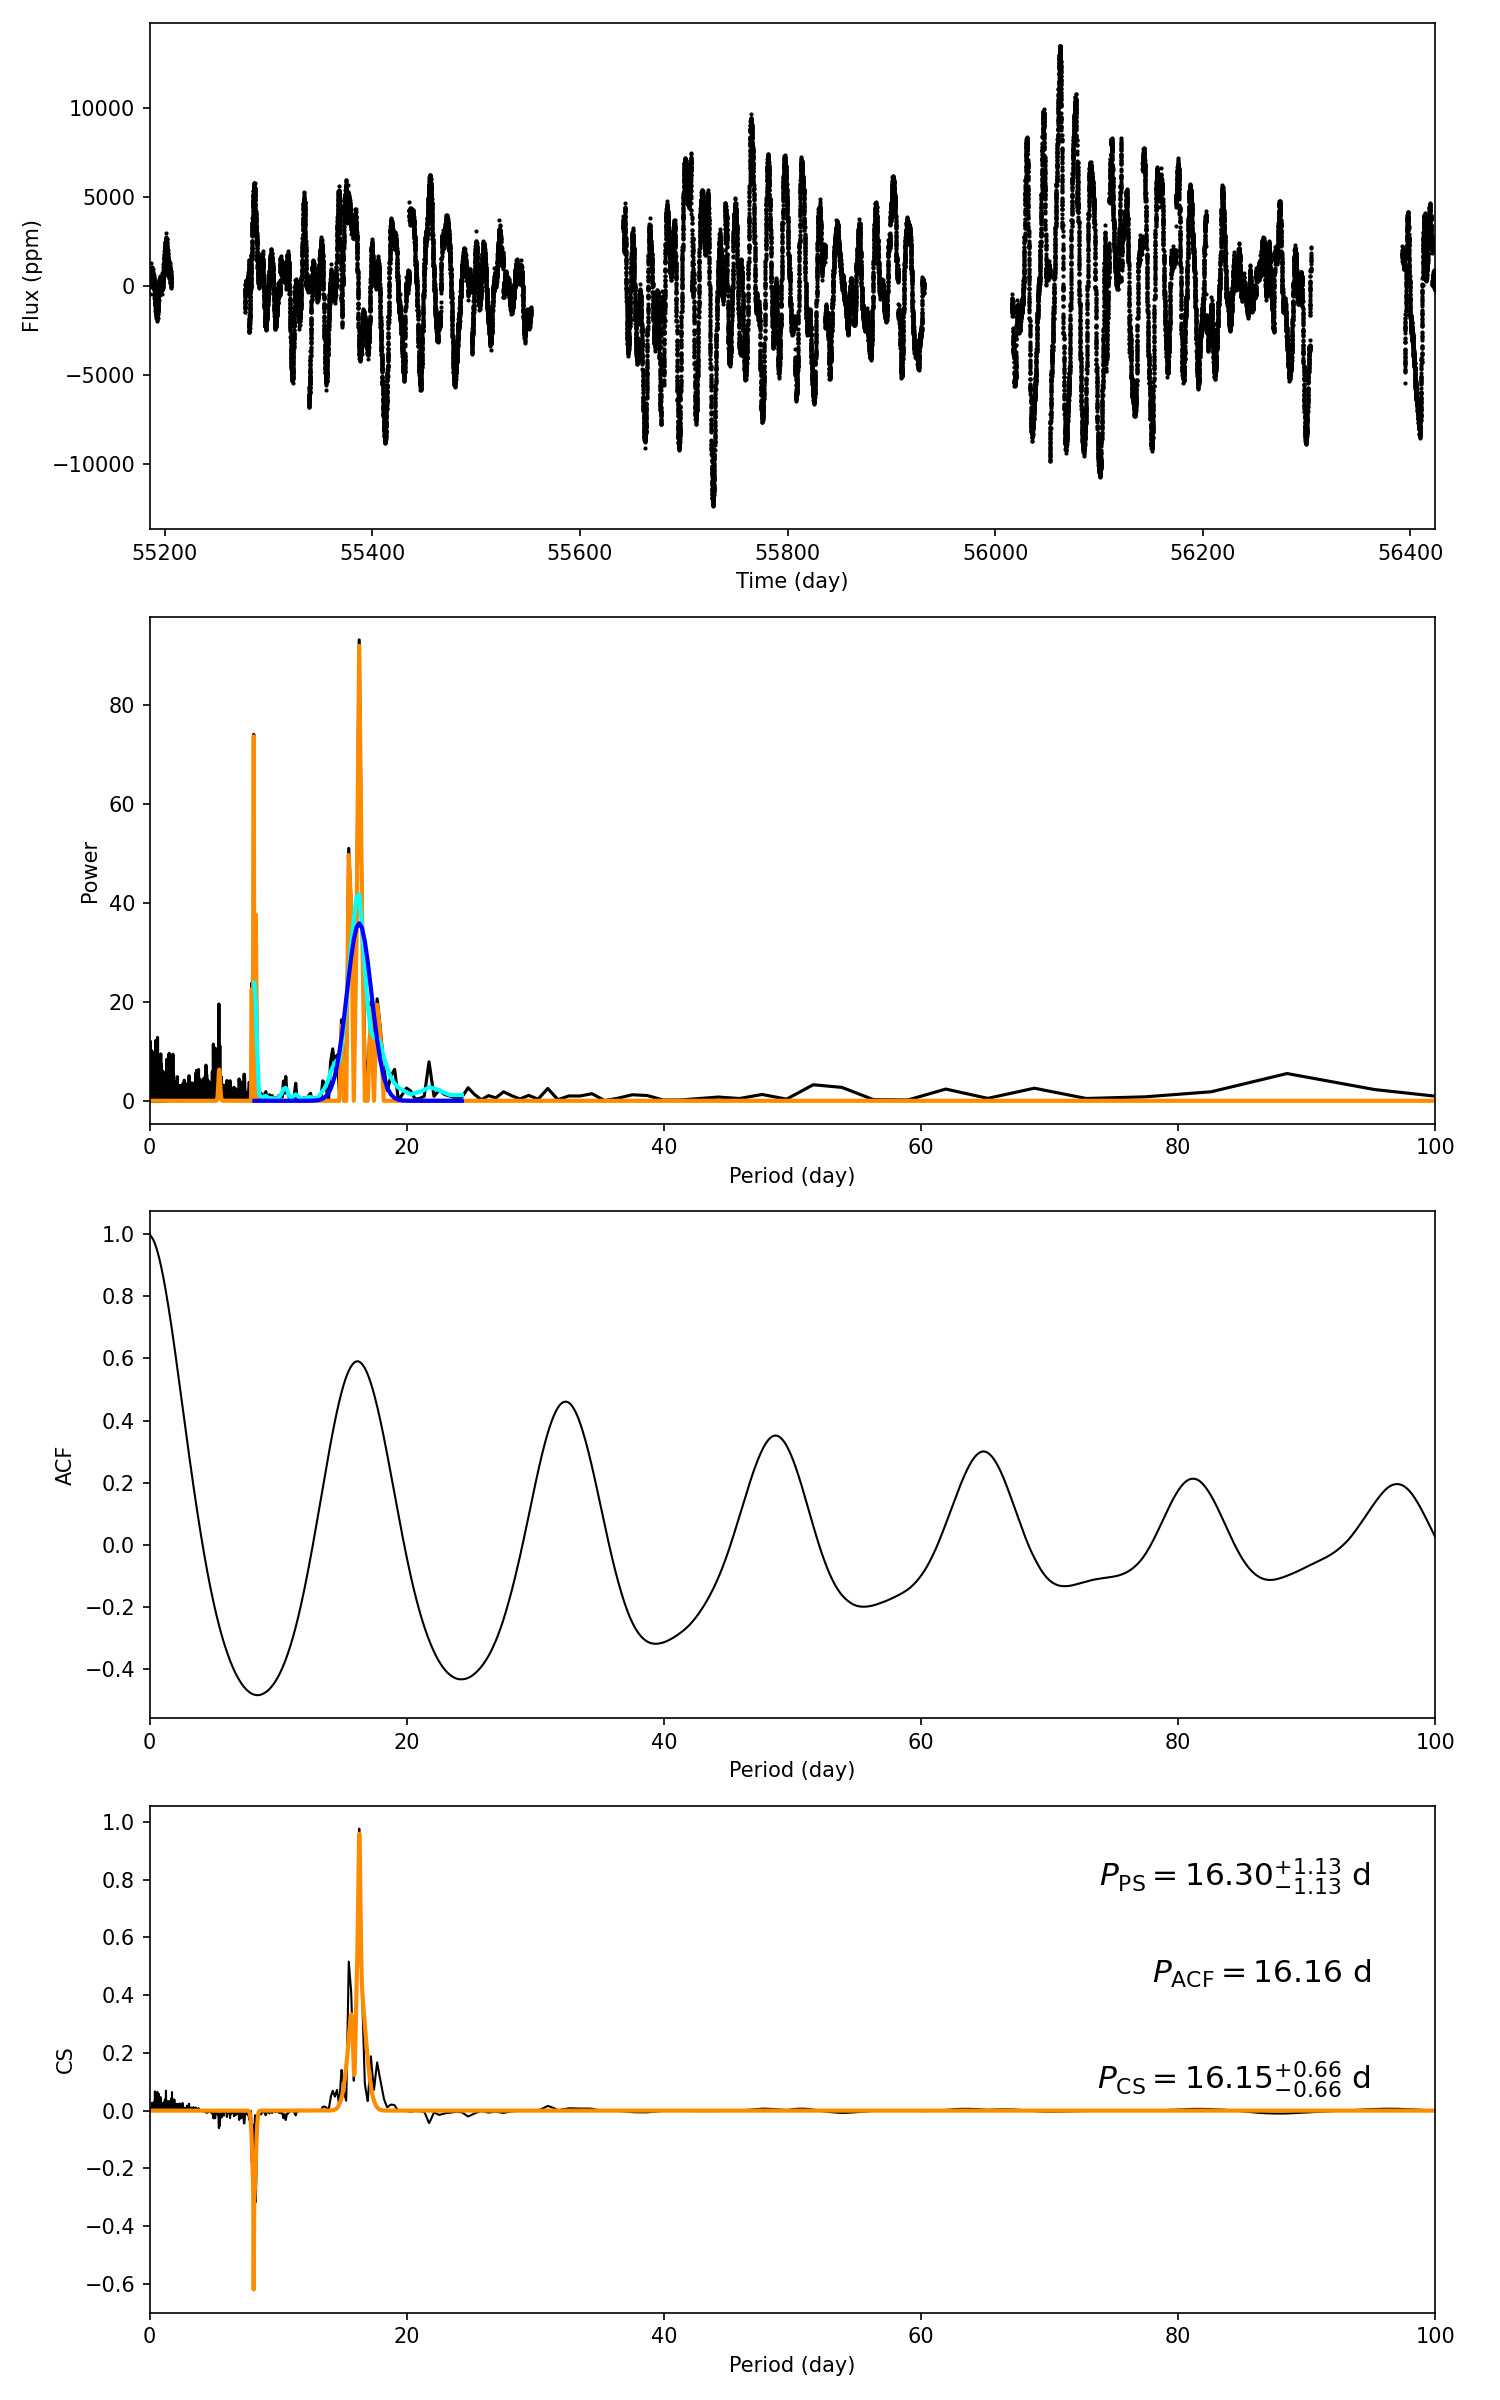

Data behind this chart, as committed beside it:
target_id, prot_ps, prot_acf, prot_cs, e_prot_ps, E_prot_ps, e_prot_acf, E_prot_acf, e_prot_cs, E_prot_cs, sph_ps, sph_acf, sph_cs, e_sph_ps, e_sph_acf, e_sph_cs, h_ps, fa_prob_ps, hacf, gacf, hcs
11285786, 16.3, 16.16, 16.15, 1.125, 1.125, -1.0, -1.0, 0.6557, 0.6557, 3121, 3148, 3139, 1300, 1289, 1300, 93.17, 3.441438498984661e-41, 1.032, 0.5768, 0.9762
